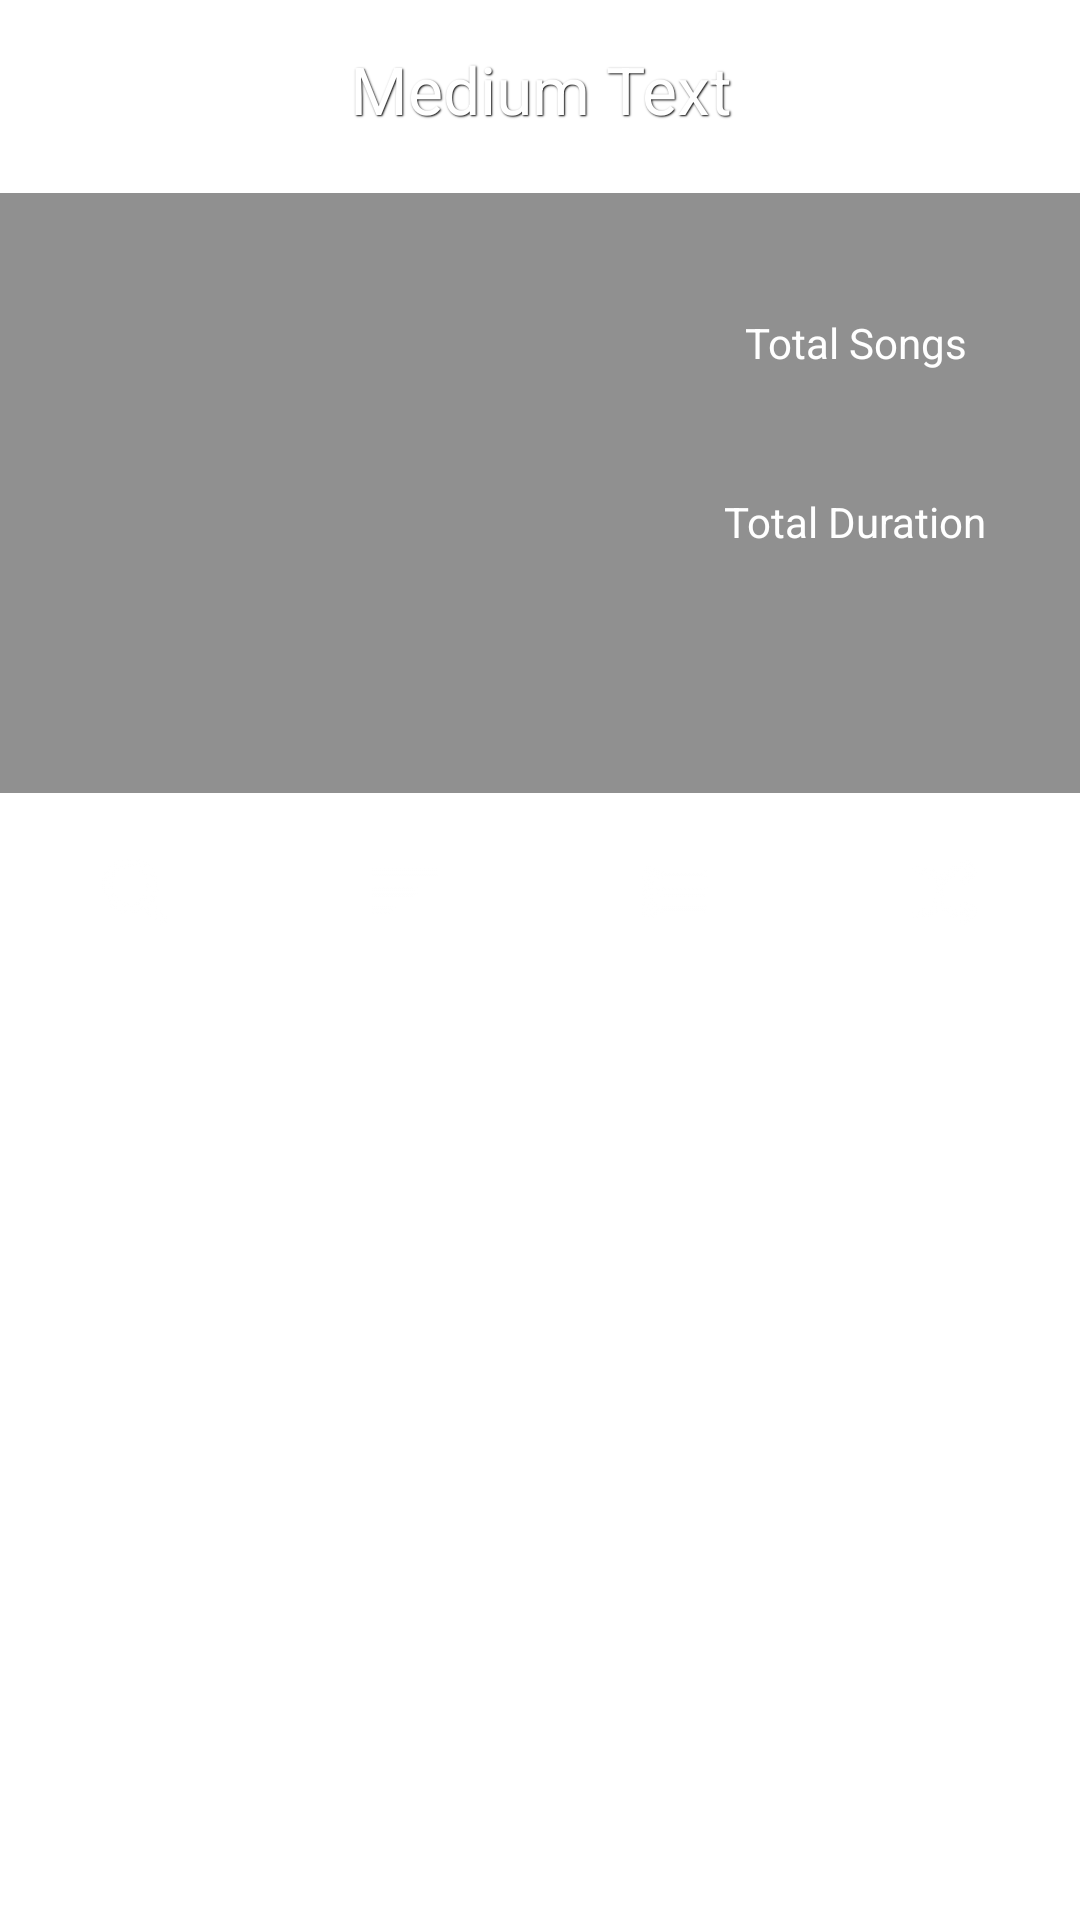

Produce the Android XML layout that renders to this screen, including the resource entries it uses.
<!-- AndroidManifest.xml: application theme AppTheme -->
<!-- res/layout/album_song.xml -->
<?xml version="1.0" encoding="utf-8"?>
<RelativeLayout xmlns:android="http://schemas.android.com/apk/res/android"
    android:layout_width="match_parent"
    android:layout_height="match_parent"
    >
    <TextView
        android:layout_width="200dp"
        android:layout_height="wrap_content"
        android:textAppearance="?android:attr/textAppearanceLarge"
        android:text="Medium Text"
        android:layout_marginTop="15dp"
        android:id="@+id/textView10"
        android:gravity="center"
        android:ellipsize="marquee"
        android:focusable="true"
        android:focusableInTouchMode="true"
        android:singleLine="true"
        android:marqueeRepeatLimit="marquee_forever"
        android:textColor="#ffffff"
        android:shadowColor="#000000"
        android:shadowDx="1"
        android:shadowDy="1"
        android:shadowRadius="1"
        android:layout_alignParentTop="true"
        android:layout_centerHorizontal="true"
        android:enabled="false" />
    <RelativeLayout
        android:id="@+id/rl2"
        android:layout_below="@+id/textView10"
        android:layout_width="match_parent"
        android:layout_height="200dp"
        android:layout_marginTop="20dp"
        android:layout_centerHorizontal="true"
        android:background="#6f000000">
        <ImageView
            android:layout_width="200dp"
            android:layout_height="200dp"
            android:id="@+id/imageView3"
            android:layout_marginLeft="10dp"
            android:layout_centerVertical="true"
            android:alpha="1"
            />

        <LinearLayout
            android:orientation="vertical"
            android:layout_width="match_parent"
            android:layout_height="match_parent"
            android:layout_alignParentRight="true"
            android:layout_alignParentEnd="true"
            android:layout_toRightOf="@+id/imageView3"
            android:layout_toEndOf="@+id/imageView3"
            android:layout_alignParentTop="true">

            <TextView
                android:layout_width="match_parent"
                android:layout_height="wrap_content"
                android:textAppearance="?android:attr/textAppearanceSmall"
                android:text="Total Songs"
                android:id="@+id/textView18"
                android:textColor="#ffffff"
                android:layout_weight=".5"
                android:gravity="center_vertical|center_horizontal"
                android:maxLines="1"
                android:singleLine="true" />

            <TextView
                android:layout_width="match_parent"
                android:layout_height="wrap_content"
                android:textAppearance="?android:attr/textAppearanceSmall"
                android:text="Total Duration"
                android:id="@+id/textView19"
                android:textColor="#ffffff"
                android:layout_weight=".5"
                android:gravity="center_horizontal" />
        </LinearLayout>

    </RelativeLayout>
    <ViewFlipper
        android:layout_below="@+id/rl2"
        android:layout_marginTop="8dp"
        android:id="@+id/viewFlipper2"
        android:layout_width="match_parent"
        android:layout_height="50dp">

        <LinearLayout
            android:id="@+id/rl3"
            android:layout_width="match_parent"
            android:layout_height="50dp"
            >


            <ImageButton
                android:layout_width="0.0dip"
                android:layout_height="48.0dip"
                android:padding="13.0dip"
                android:background="?android:selectableItemBackground"
                android:id="@+id/imageButton5"
                android:src="@drawable/search"
                android:layout_gravity="center"
                android:layout_weight="1.0"
                android:scaleType="fitCenter"
                />

            <ImageButton
                android:layout_width="0.0dip"
                android:layout_height="48.0dip"
                android:padding="13.0dip"
                android:background="?android:selectableItemBackground"
                android:id="@+id/imageButton6"
                android:src="@drawable/sort"
                android:layout_gravity="center"
                android:layout_weight="1.0"
                android:scaleType="fitCenter"
                />

            <ImageButton
                android:layout_width="0.0dip"
                android:layout_height="48.0dip"
                android:padding="13.0dip"
                android:background="?android:selectableItemBackground"
                android:id="@+id/imageButton7"
                android:src="@drawable/multiselect"
                android:layout_gravity="center"
                android:layout_weight="1.0"
                android:scaleType="fitCenter"
                />

            <ImageButton
                android:layout_width="0.0dip"
                android:layout_height="48.0dip"
                android:padding="13.0dip"
                android:background="?android:selectableItemBackground"
                android:id="@+id/imageButton8"
                android:src="@drawable/shuffle"
                android:layout_gravity="center"
                android:layout_weight="1.0"
                android:scaleType="fitCenter"
                />
        </LinearLayout>

        <SearchView
            android:id="@+id/searchView"
            android:layout_width="match_parent"
            android:layout_height="50dp"
            android:queryHint="type something"
            android:closeIcon="@drawable/close"
            android:searchIcon="@drawable/search2"></SearchView>
        <LinearLayout
            android:layout_width="match_parent"
            android:layout_height="50dp"
            android:id="@+id/multiselect_layout">


            <ImageButton
                android:background="?android:selectableItemBackground"
                android:padding="13.0dip"
                android:layout_width="0.0dip"
                android:layout_height="@dimen/play_controls_notification"
                android:scaleType="fitCenter"
                android:layout_weight="1.0"
                android:id="@+id/imageButton11"
                android:src="@drawable/backarrow"
                />
            <ImageButton
                android:background="?android:selectableItemBackground"
                android:padding="13.0dip"
                android:layout_width="0.0dip"
                android:layout_height="@dimen/play_controls_notification"
                android:scaleType="fitCenter"
                android:layout_weight="1.0"
                android:id="@+id/imageButton10"
                android:src="@drawable/play"
                />


            <ImageButton
                android:background="?android:selectableItemBackground"
                android:padding="13.0dip"
                android:layout_width="0.0dip"
                android:layout_height="@dimen/play_controls_notification"
                android:scaleType="fitCenter"
                android:layout_weight="1.0"
                android:id="@+id/imageButton12"
                android:src="@drawable/playlist"
                />

            <ImageButton
                android:background="?android:selectableItemBackground"
                android:padding="13.0dip"
                android:layout_width="0.0dip"
                android:layout_height="@dimen/play_controls_notification"
                android:scaleType="fitCenter"
                android:layout_weight="1.0"
                android:id="@+id/imageButton13"
                android:src="@drawable/delete"
                />
        </LinearLayout>
    </ViewFlipper>
    <ListView

        android:layout_width="wrap_content"
        android:layout_height="wrap_content"
        android:id="@+id/listView3"
        android:layout_below="@+id/viewFlipper2"
        android:divider="@null"
        android:dividerHeight="0dp"
        android:layout_alignParentLeft="true"
        android:layout_alignParentStart="true" />




</RelativeLayout>
<!-- resources referenced by this layout -->
<resources>
  <!-- drawable backarrow: png bitmap (drawable, 447 bytes) -->
  <!-- drawable close: png bitmap (drawable, 400 bytes) -->
  <!-- drawable delete: png bitmap (drawable, 617 bytes) -->
  <!-- drawable multiselect: png bitmap (drawable, 586 bytes) -->
  <!-- drawable play: png bitmap (drawable, 691 bytes) -->
  <!-- drawable playlist: png bitmap (drawable, 811 bytes) -->
  <!-- drawable search: png bitmap (drawable, 825 bytes) -->
  <!-- drawable search2: png bitmap (drawable, 533 bytes) -->
  <!-- drawable shuffle: png bitmap (drawable, 749 bytes) -->
  <!-- drawable sort: png bitmap (drawable, 408 bytes) -->
  <style name="AppTheme" parent="Theme.AppCompat.Light.NoActionBar">
          
  
          <item name="android:actionModeBackground">@color/yellow</item>
          <item name="android:actionModeCloseDrawable">@drawable/tick</item>
          <item name="android:windowActionModeOverlay">true</item>
          <item name="android:windowBackground">@drawable/splash</item>
          <item name="android:actionBarSize">50dp</item>
          <item name="android:editTextColor">@color/white</item>
           <item name="colorPrimary">@color/colorPrimary</item>
          <item name="colorPrimaryDark">@color/colorPrimaryDark</item>
          <item name="colorAccent">@color/colorAccent</item>
          <item name="android:preferenceScreenStyle">@color/white</item>
  
      </style>
  <color name="yellow">@color/colorPrimary</color>
  <!-- drawable tick: png bitmap (drawable, 565 bytes) -->
  <!-- drawable splash (drawable) -->
  <layer-list xmlns:android="http://schemas.android.com/apk/res/android">
  
      <item
          android:drawable="@drawable/blurred3" />
  
      <item>
          <bitmap
              android:gravity="center"
              android:src="@drawable/music"/>
      </item>
  </layer-list>
  <color name="white">#d4d1d4</color>
  <color name="colorPrimary">#3F51B5</color>
  <color name="colorPrimaryDark">#303F9F</color>
  <color name="colorAccent">#FF4081</color>
</resources>
